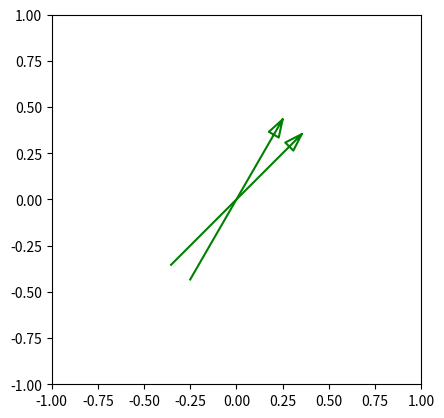

This figure's Python source:
# -*- coding: utf-8 -*-
"""
Created on Sat Jan 14 19:56:09 2017

[redacted]
"""
from math import *
import matplotlib.pyplot as plt
class Point:
    def __init__(self,x,y):
        self.x=x
        self.y=y
p1=Point(0,0)

def arrow(f,p,angle):
    A=Point(p.x+0.5*cos(pi+angle),p.y+0.5*sin(pi+angle))
    B=Point(p.x+0.5*cos(angle),p.y+0.5*sin(angle))   
    ArrAngle=pi/10
    ArrLen=0.1
    ArrAngle_absolute1=pi+angle-ArrAngle
    ArrAngle_absolute2=pi+angle+ArrAngle
    C1=Point(B.x+ArrLen*cos(ArrAngle_absolute1),B.y+ArrLen*sin(ArrAngle_absolute1))
    C2=Point(B.x+ArrLen*cos(ArrAngle_absolute2),B.y+ArrLen*sin(ArrAngle_absolute2))
    #plt.figure(figsize=(6,6))
    plt.plot([A.x,B.x,C1.x,C2.x,B.x],[A.y,B.y,C1.y,C2.y,B.y],"g")
    plt.xlim(-1,1)
    plt.ylim(-1,1)
    
f=plt.plot(figsize=(10,10))
ax = plt.gca()
ax.set_aspect(1)
arrow(f,p1,pi/3)
arrow(f,p1,pi/4)
plt.savefig("a")
